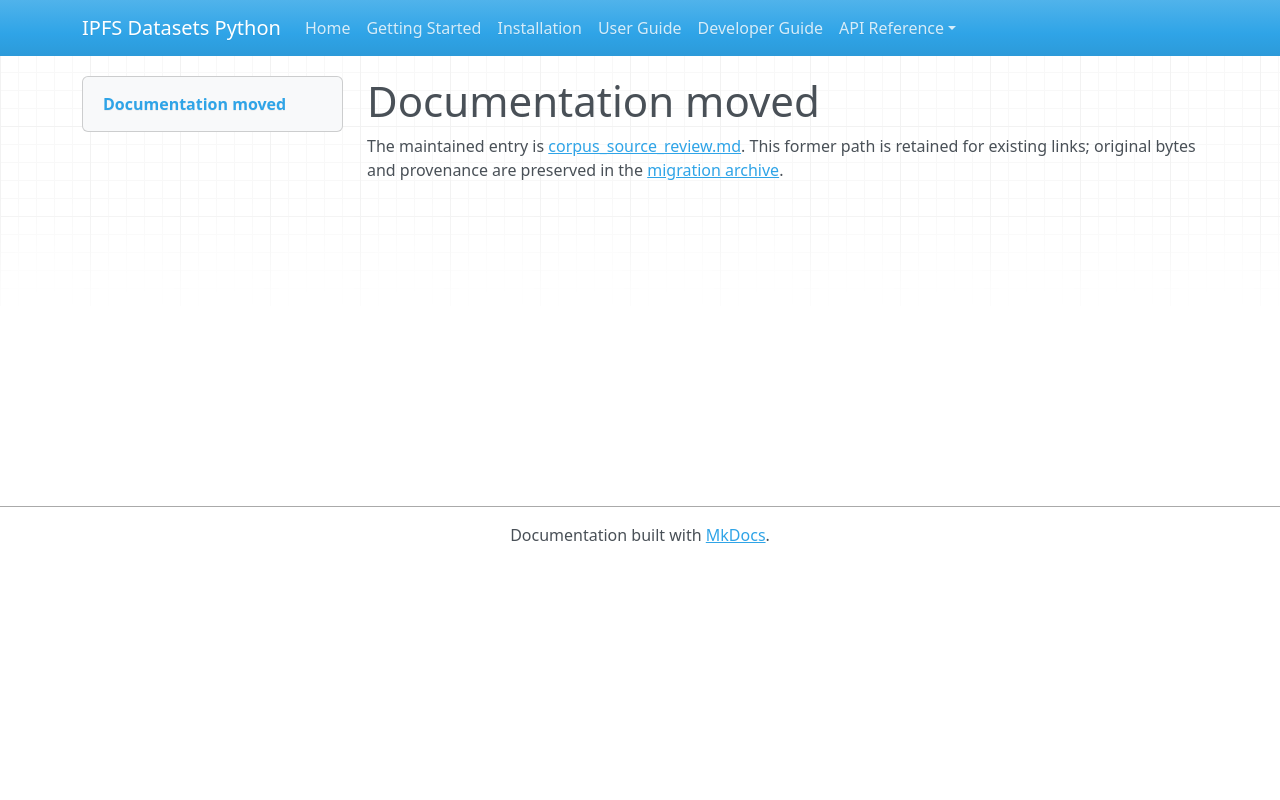

repository: endomorphosis/ipfs_datasets_py · page: autoencoders/corpus_source_review/index.html · generator: mkdocs

# Documentation moved

The maintained entry is [corpus_source_review.md](../../ipfs_datasets_py/logic/autoformal/docs/guides/corpus_source_review.md). This former path is retained for existing links; original bytes and provenance are preserved in the [migration archive](../../ipfs_datasets_py/logic/autoformal/docs/ARCHIVE.md).

<!-- Legacy bookmarks refer to sections in the preserved original. -->
<a id="source-and-context-evidence-review-for-the-candidate-corpus"></a>
